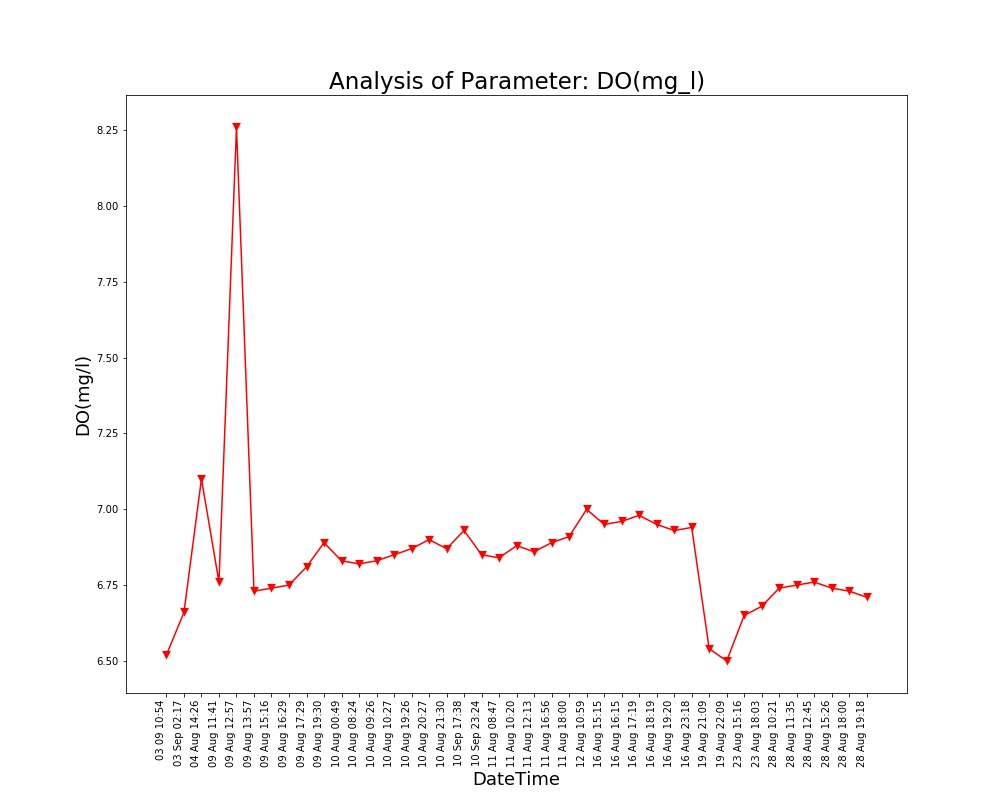

Source data for this figure (header and first rows):
Unnamed: 0, DateTime, Date, Time, DO(mg/l)
0.0, 04 Aug 14:26, 04 Aug 2021, 14:26:24, 7.1
1.0, 09 Aug 11:41, 09 Aug 2021, 11:41:48, 6.76
2.0, 09 Aug 12:57, 09 Aug 2021, 12:57:04, 8.26
3.0, 09 Aug 13:57, 09 Aug 2021, 13:57:19, 6.73
4.0, 09 Aug 15:16, 09 Aug 2021, 15:16:19, 6.74
5.0, 09 Aug 16:29, 09 Aug 2021, 16:29:24, 6.75
6.0, 09 Aug 17:29, 09 Aug 2021, 17:29:51, 6.81
7.0, 09 Aug 19:30, 09 Aug 2021, 19:30:40, 6.89
8.0, 10 Aug 00:49, 10 Aug 2021, 00:49:39, 6.83
9.0, 10 Aug 08:24, 10 Aug 2021, 08:24:01, 6.82
10.0, 10 Aug 09:26, 10 Aug 2021, 09:26:56, 6.83
11.0, 10 Aug 10:27, 10 Aug 2021, 10:27:28, 6.85
12.0, 10 Aug 19:26, 10 Aug 2021, 19:26:33, 6.87
13.0, 10 Aug 20:27, 10 Aug 2021, 20:27:03, 6.9
14.0, 10 Aug 21:30, 10 Aug 2021, 21:30:23, 6.87
15.0, 11 Aug 08:47, 11 Aug 2021, 08:47:06, 6.84
16.0, 11 Aug 10:20, 11 Aug 2021, 10:20:04, 6.88
17.0, 11 Aug 12:13, 11 Aug 2021, 12:13:36, 6.86
18.0, 11 Aug 16:56, 11 Aug 2021, 16:56:21, 6.89
19.0, 11 Aug 18:00, 11 Aug 2021, 18:00:02, 6.91
20.0, 12 Aug 10:59, 12 Aug 2021, 10:59:37, 7.0
21.0, 16 Aug 15:15, 16 Aug 2021, 15:15:28, 6.95
22.0, 16 Aug 16:15, 16 Aug 2021, 16:15:54, 6.96
23.0, 16 Aug 17:19, 16 Aug 2021, 17:19:32, 6.98
24.0, 16 Aug 18:19, 16 Aug 2021, 18:19:53, 6.95
25.0, 16 Aug 19:20, 16 Aug 2021, 19:20:17, 6.93
26.0, 16 Aug 23:18, 16 Aug 2021, 23:18:09, 6.94
27.0, 19 Aug 21:09, 19 Aug 2021, 21:09:25, 6.54
28.0, 19 Aug 22:09, 19 Aug 2021, 22:09:52, 6.5
29.0, 23 Aug 15:16, 23 Aug 2021, 15:16:38, 6.65
30.0, 23 Aug 18:03, 23 Aug 2021, 18:03:46, 6.68
31.0, 28 Aug 10:21, 28 Aug 2021, 10:21:18, 6.74
32.0, 28 Aug 11:35, 28 Aug 2021, 11:35:06, 6.75
33.0, 28 Aug 12:45, 28 Aug 2021, 12:45:39, 6.76
34.0, 28 Aug 15:26, 28 Aug 2021, 15:26:51, 6.74
35.0, 28 Aug 18:00, 28 Aug 2021, 18:00:08, 6.73
36.0, 28 Aug 19:18, 28 Aug 2021, 19:18:38, 6.71
, 03 Sep 02:17, 03 Sep 2021, 02:17:33, 6.66
, 03 09 10:54, 03 Sep 2021, 10:54:46, 6.52
, 10 Sep 17:38, 10 Sep 2021, 17:38:26, 6.93
, 10 Sep 23:24, 10 Sep 2021, 23:24:03, 6.85
